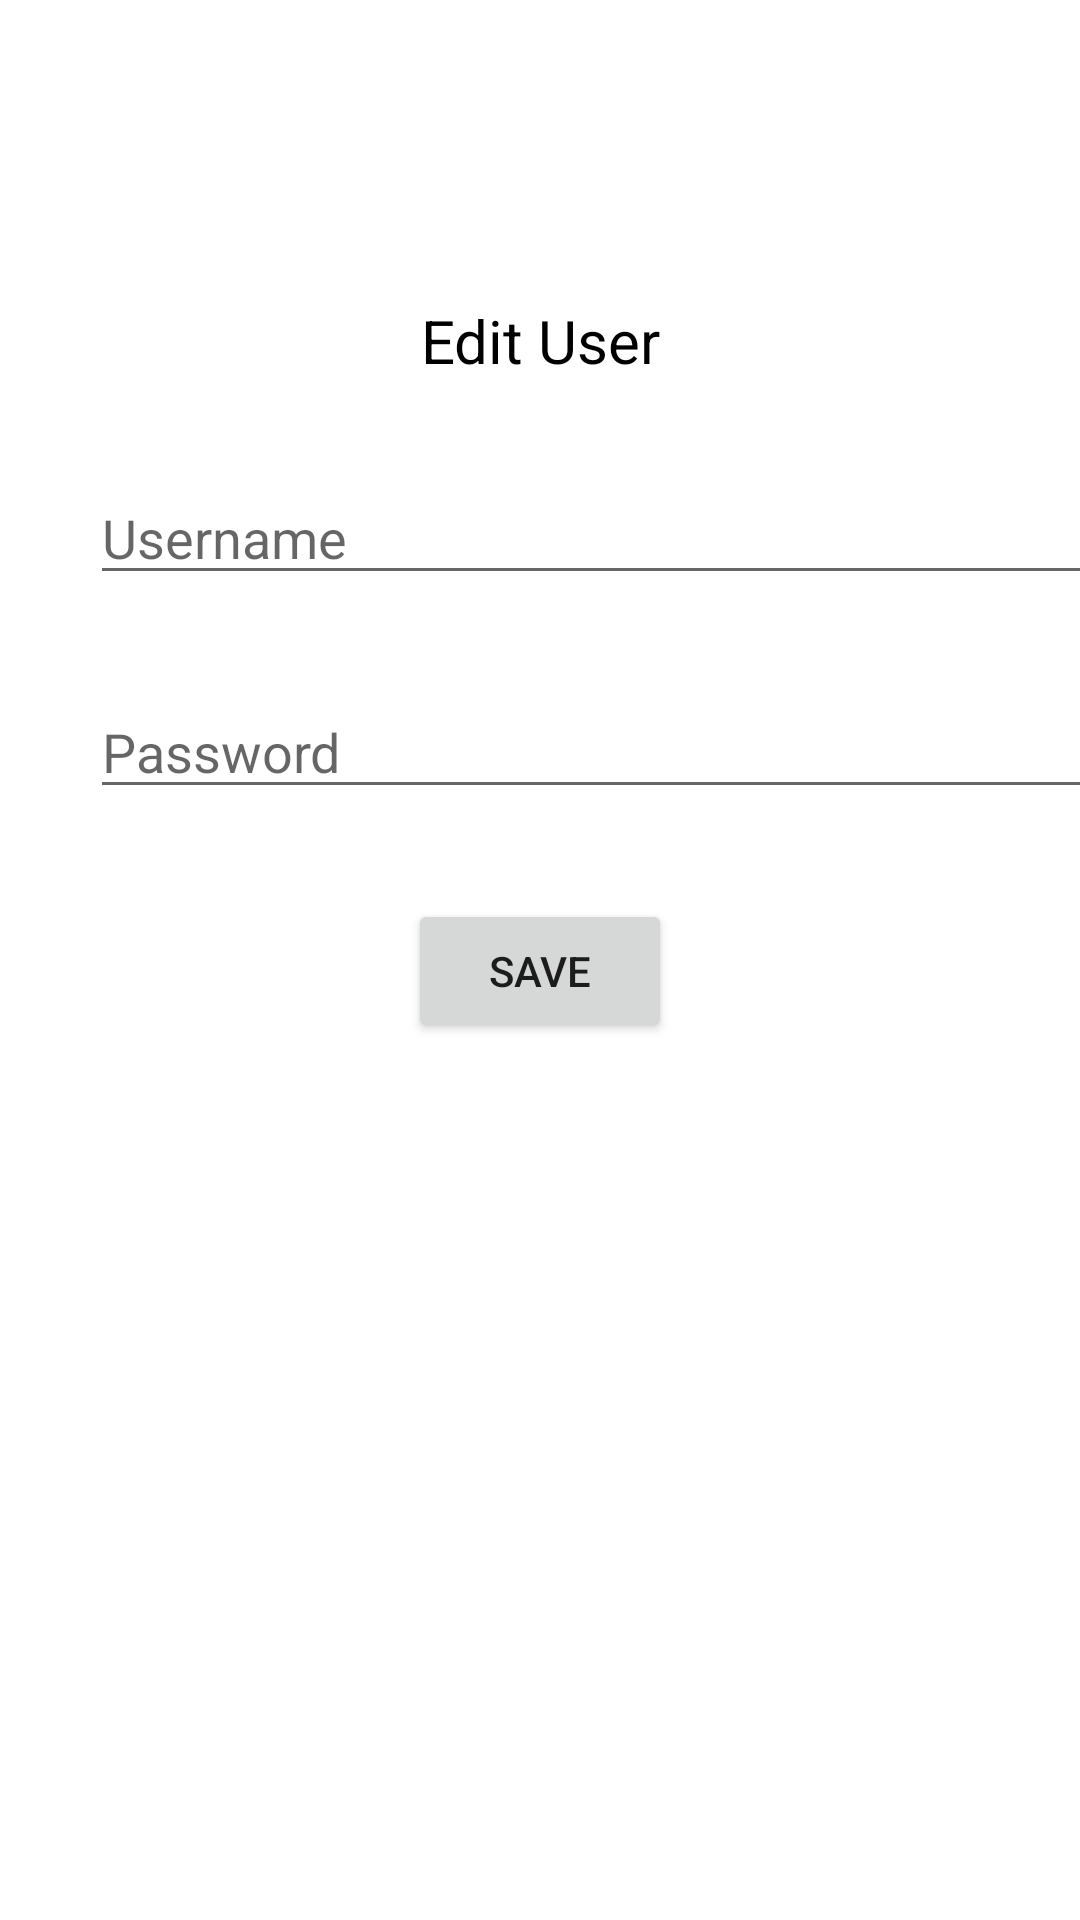

This screen was rendered from an Android layout file. Write that file and the resources it references.
<!-- AndroidManifest.xml: application theme Theme.TaskBottomNav -->
<!-- res/layout/fragment_edit_user_name.xml -->
<?xml version="1.0" encoding="utf-8"?>
<androidx.constraintlayout.widget.ConstraintLayout
    xmlns:android="http://schemas.android.com/apk/res/android"
    xmlns:app="http://schemas.android.com/apk/res-auto"
    xmlns:tools="http://schemas.android.com/tools"
    android:layout_width="match_parent"
    android:layout_height="match_parent"
    tools:context=".EditUserNameFragment">

        <TextView
            android:id="@+id/tvEditUser"
            android:layout_width="wrap_content"
            android:layout_height="wrap_content"
            android:text="Edit User"
            android:textColor="@color/black"
            android:textSize="20sp"
            android:textAlignment="center"
            app:layout_constraintStart_toStartOf="parent"
            app:layout_constraintTop_toTopOf="parent"
            app:layout_constraintEnd_toEndOf="parent"
            android:layout_marginTop="100dp" />

    

        <EditText
            android:id="@+id/etUsername"
            android:layout_width="380dp"
            android:layout_height="wrap_content"
            android:hint="Username"
            android:layout_marginLeft="30dp"
            android:layout_marginRight="30dp"
            app:layout_constraintStart_toStartOf="parent"
            app:layout_constraintTop_toBottomOf="@id/tvEditUser"
            android:layout_marginTop="30dp"/>

        <EditText
            android:id="@+id/etPassword"
            android:layout_width="380dp"
            android:layout_height="wrap_content"
            android:hint="Password"
            android:inputType="textPassword"
            android:layout_marginLeft="30dp"
            android:layout_marginRight="30dp"
            app:layout_constraintStart_toStartOf="parent"
            app:layout_constraintTop_toBottomOf="@id/etUsername"
            android:layout_marginTop="30dp"/>

        <Button
            android:id="@+id/btnSave"
            android:layout_width="wrap_content"
            android:layout_height="wrap_content"
            android:text="Save"
            app:layout_constraintStart_toStartOf="parent"
            app:layout_constraintEnd_toEndOf="parent"
            app:layout_constraintTop_toBottomOf="@id/etPassword"
            android:layout_marginTop="30dp"/>

    </androidx.constraintlayout.widget.ConstraintLayout>
<!-- resources referenced by this layout -->
<resources>
  <style name="Theme.TaskBottomNav" parent="Theme.MaterialComponents.DayNight.NoActionBar">
          
          <item name="colorPrimary">@color/purple_500</item>
          <item name="colorPrimaryVariant">@color/purple_700</item>
          <item name="colorOnPrimary">@color/white</item>
          
          <item name="colorSecondary">@color/teal_200</item>
          <item name="colorSecondaryVariant">@color/teal_700</item>
          <item name="colorOnSecondary">@color/black</item>
          
          <item name="android:statusBarColor">?attr/colorPrimaryVariant</item>
          
      </style>
  <!-- not gathered from this repository: default colours our renderer supplied (Android Studio template values) -->
  <color name="purple_500">#FF6200EE</color>
  <color name="purple_700">#FF3700B3</color>
  <color name="teal_200">#FF03DAC5</color>
  <color name="teal_700">#FF018786</color>
  <color name="black">#FF000000</color>
  <color name="white">#FFFFFFFF</color>
</resources>
